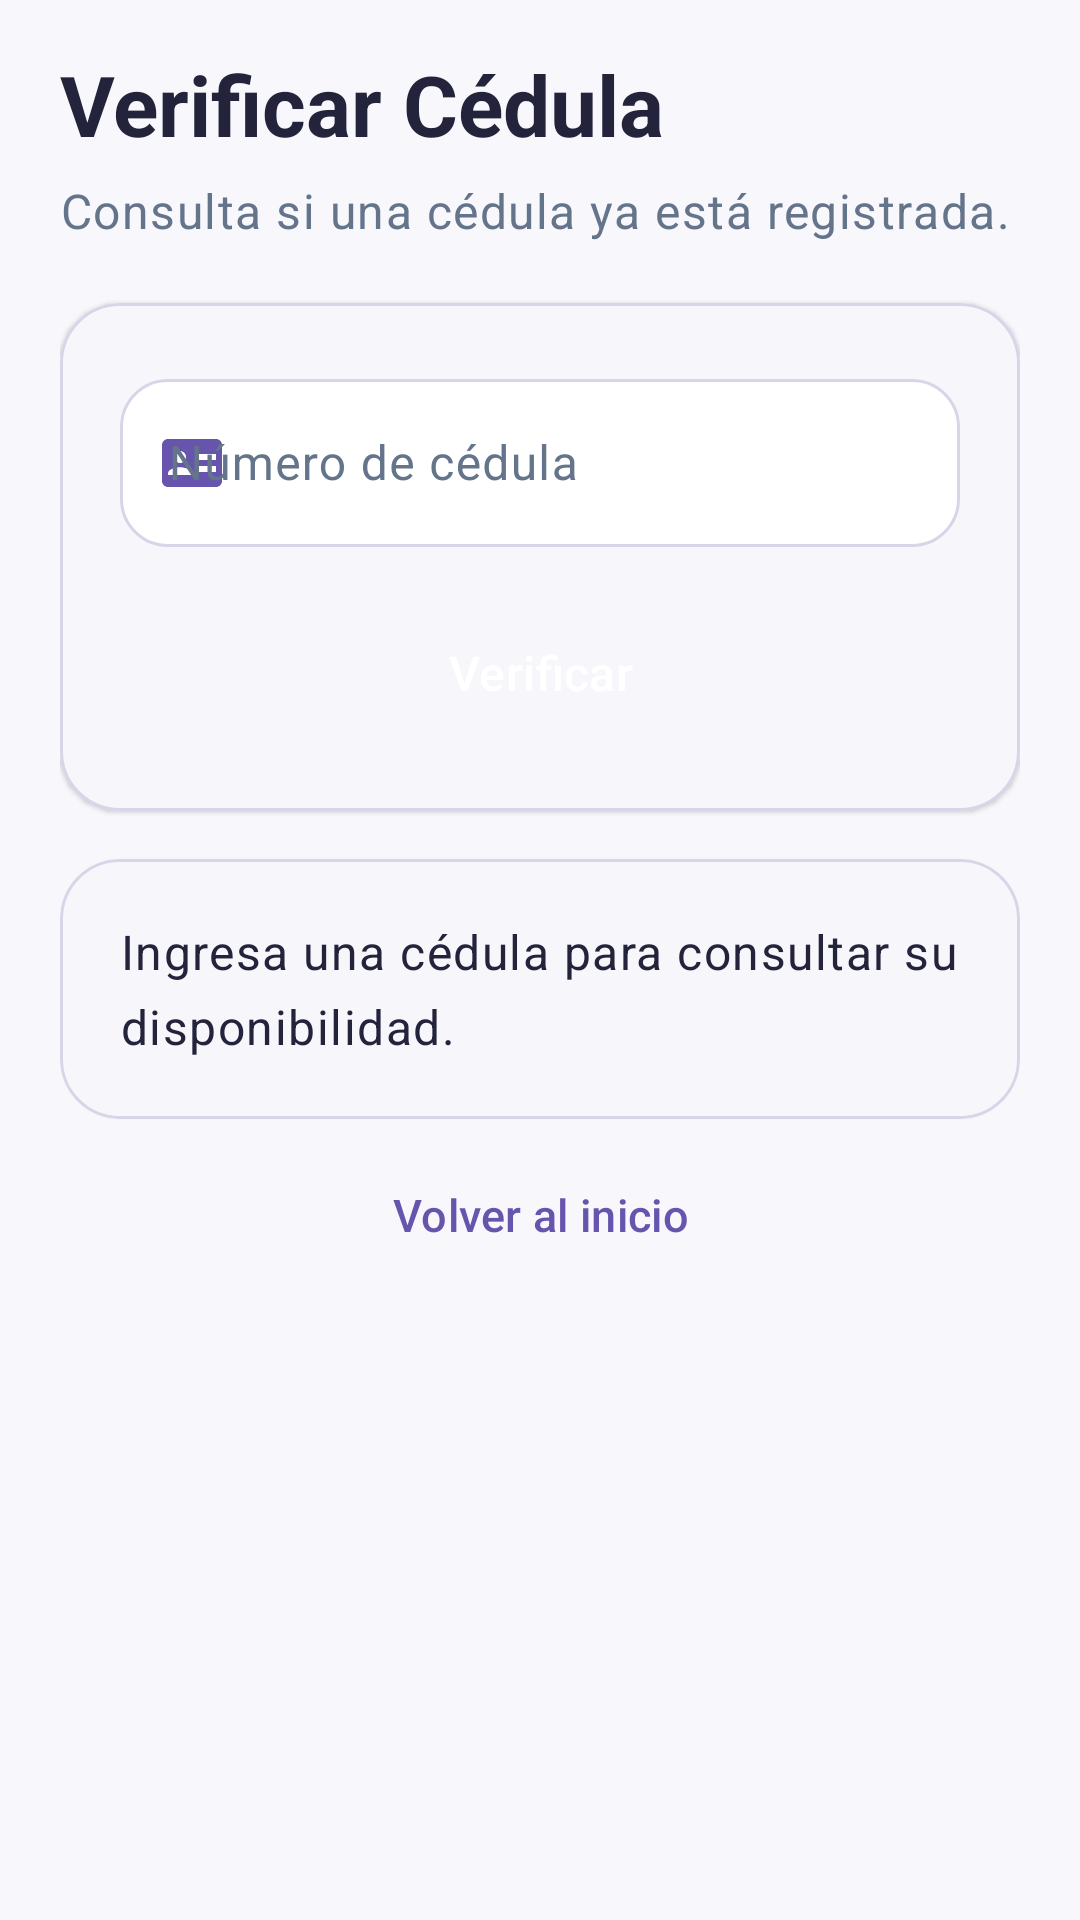

Write the Android layout XML for this screen, with the resource values it uses.
<!-- AndroidManifest.xml: application theme Theme.TAREA_3 -->
<!-- res/layout/activity_verificar_cedula.xml -->
<?xml version="1.0" encoding="utf-8"?>
<ScrollView xmlns:android="http://schemas.android.com/apk/res/android"
    xmlns:app="http://schemas.android.com/apk/res-auto"
    android:id="@+id/pantallaVerificarCedula"
    android:layout_width="match_parent"
    android:layout_height="match_parent"
    android:background="@color/fondo"
    android:fillViewport="true"
    android:scrollbars="none">

    <LinearLayout
        android:layout_width="match_parent"
        android:layout_height="wrap_content"
        android:orientation="vertical"
        android:paddingStart="20dp"
        android:paddingTop="16dp"
        android:paddingEnd="20dp"
        android:paddingBottom="20dp">

        <TextView
            style="@style/TextoTitulo"
            android:layout_width="match_parent"
            android:layout_height="wrap_content"
            android:text="@string/verificar_titulo" />

        <TextView
            style="@style/TextoCuerpo"
            android:layout_width="match_parent"
            android:layout_height="wrap_content"
            android:layout_marginTop="6dp"
            android:text="@string/verificar_descripcion" />

        <com.google.android.material.card.MaterialCardView
            style="@style/Widget.Agenda.Tarjeta"
            android:layout_width="match_parent"
            android:layout_height="wrap_content"
            android:layout_marginTop="20dp">

            <LinearLayout
                android:layout_width="match_parent"
                android:layout_height="wrap_content"
                android:orientation="vertical"
                android:padding="20dp">

                <com.google.android.material.textfield.TextInputLayout
                    style="@style/Widget.Agenda.Campo"
                    android:layout_width="match_parent"
                    android:layout_height="wrap_content"
                    android:hint="@string/cedula_etiqueta"
                    app:startIconDrawable="@drawable/ic_badge">

                    <com.google.android.material.textfield.TextInputEditText
                        android:id="@+id/editTextCedula"
                        android:layout_width="match_parent"
                        android:layout_height="wrap_content"
                        android:digits="0123456789"
                        android:imeOptions="actionDone"
                        android:importantForAutofill="no"
                        android:inputType="number"
                        android:minHeight="56dp"
                        android:singleLine="true"
                        android:textColor="@color/texto" />
                </com.google.android.material.textfield.TextInputLayout>

                <Button
                    android:id="@+id/buttonVerificar"
                    style="@style/Widget.Agenda.Button"
                    android:layout_width="match_parent"
                    android:layout_height="wrap_content"
                    android:layout_marginTop="16dp"
                    android:text="@string/verificar_boton" />
            </LinearLayout>
        </com.google.android.material.card.MaterialCardView>

        <com.google.android.material.card.MaterialCardView
            android:id="@+id/cardResultado"
            style="@style/Widget.Agenda.Tarjeta"
            android:layout_width="match_parent"
            android:layout_height="wrap_content"
            android:layout_marginTop="16dp">

            <TextView
                android:id="@+id/textViewResultado"
                android:layout_width="match_parent"
                android:layout_height="wrap_content"
                android:accessibilityLiveRegion="polite"
                android:lineSpacingExtra="6dp"
                android:padding="20dp"
                android:text="@string/resultado_inicial"
                android:textAppearance="?attr/textAppearanceBodyLarge"
                android:textColor="@color/texto" />
        </com.google.android.material.card.MaterialCardView>

        <Button
            android:id="@+id/buttonVolverVerificar"
            style="@style/Widget.Agenda.Button.Texto"
            android:layout_width="match_parent"
            android:layout_height="wrap_content"
            android:layout_marginTop="8dp"
            android:text="Volver al inicio" />
    </LinearLayout>
</ScrollView>
<!-- resources referenced by this layout -->
<resources>
  <color name="fondo">#F8F7FC</color>
  <color name="texto">#23233B</color>
  <!-- drawable ic_badge (drawable) -->
  <?xml version="1.0" encoding="utf-8"?>
  <vector xmlns:android="http://schemas.android.com/apk/res/android"
      android:width="24dp"
      android:height="24dp"
      android:viewportWidth="24"
      android:viewportHeight="24">
      <path
          android:fillColor="@color/violeta"
          android:pathData="M20,4H4C2.9,4 2,4.9 2,6v12c0,1.1 0.9,2 2,2h16c1.1,0 2,-0.9 2,-2V6C22,4.9 21.1,4 20,4zM8,8c1.1,0 2,0.9 2,2s-0.9,2 -2,2 -2,-0.9 -2,-2 0.9,-2 2,-2zM12,16H4v-0.6c0,-1.3 2.6,-2 4,-2s4,0.7 4,2V16zM20,15h-6v-2h6v2zM20,11h-6V9h6v2z" />
  </vector>
  <string name="cedula_etiqueta">Número de cédula</string>
  <string name="resultado_inicial">Ingresa una cédula para consultar su disponibilidad.</string>
  <string name="verificar_boton">Verificar</string>
  <string name="verificar_descripcion">Consulta si una cédula ya está registrada.</string>
  <string name="verificar_titulo">Verificar Cédula</string>
  <style name="TextoCuerpo">
          <item name="android:textColor">@color/texto_secundario</item>
          <item name="android:textAppearance">?attr/textAppearanceBodyLarge</item>
          <item name="android:lineSpacingExtra">2dp</item>
      </style>
  <style name="TextoTitulo">
          <item name="android:textColor">@color/texto</item>
          <item name="android:textAppearance">?attr/textAppearanceHeadlineMedium</item>
          <item name="android:textStyle">bold</item>
      </style>
  <style name="Widget.Agenda.Button" parent="Widget.Material3.Button">
          <item name="android:minHeight">52dp</item>
          <item name="android:textAllCaps">false</item>
          <item name="android:textSize">16sp</item>
          <item name="android:insetTop">0dp</item>
          <item name="android:insetBottom">0dp</item>
          <item name="cornerRadius">16dp</item>
          <item name="backgroundTint">@color/violeta</item>
          <item name="android:textColor">@color/sobre_violeta</item>
          <item name="iconTint">@color/sobre_violeta</item>
      </style>
  <style name="Widget.Agenda.Button.Texto" parent="Widget.Material3.Button.TextButton">
          <item name="android:minHeight">48dp</item>
          <item name="android:textAllCaps">false</item>
          <item name="android:textSize">15sp</item>
          <item name="android:insetTop">0dp</item>
          <item name="android:insetBottom">0dp</item>
          <item name="android:textColor">@color/violeta</item>
          <item name="rippleColor">@color/lavanda</item>
          <item name="backgroundTint">@android:color/transparent</item>
      </style>
  <style name="Widget.Agenda.Tarjeta" parent="Widget.Material3.CardView.Outlined">
          <item name="cardBackgroundColor">@color/blanco_tarjeta</item>
          <item name="cardCornerRadius">20dp</item>
          <item name="cardElevation">1dp</item>
          <item name="strokeColor">@color/borde</item>
          <item name="strokeWidth">1dp</item>
      </style>
  <style name="Theme.TAREA_3" parent="Base.Theme.TAREA_3" />
  <color name="violeta">#6654AD</color>
  <color name="texto_secundario">#64748B</color>
  <color name="sobre_violeta">#FFFFFF</color>
  <color name="lavanda">#EEEAF9</color>
  <color name="blanco_tarjeta">#FFFFFF</color>
  <color name="borde">#D9D5E8</color>
  <color name="violeta_oscuro">#49358B</color>
  <color name="error">#BE123C</color>
</resources>
